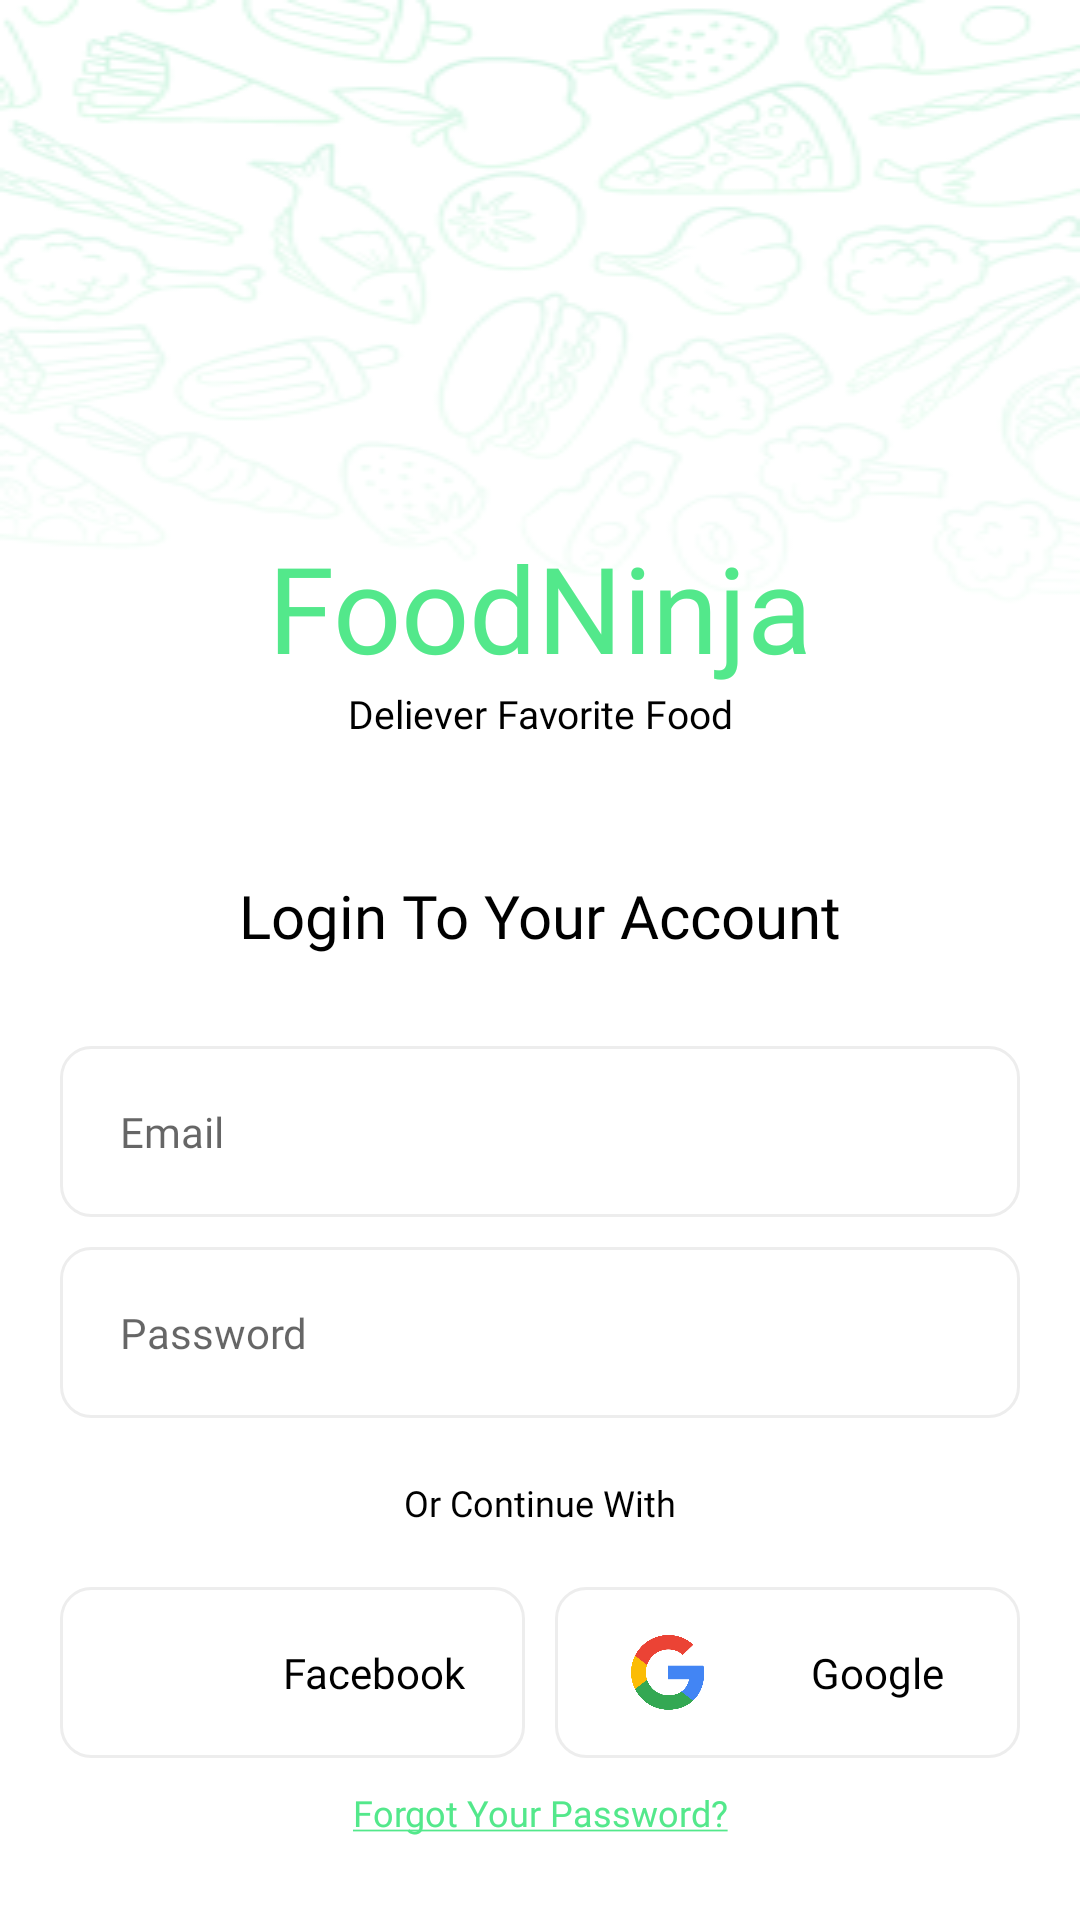

Write the Android layout XML for this screen, with the resource values it uses.
<!-- AndroidManifest.xml: application theme Theme.FoodNinja -->
<!-- res/layout/activity_signup.xml -->
<?xml version="1.0" encoding="utf-8"?>
<layout>
<androidx.constraintlayout.widget.ConstraintLayout xmlns:android="http://schemas.android.com/apk/res/android"
    xmlns:app="http://schemas.android.com/apk/res-auto"
    xmlns:tools="http://schemas.android.com/tools"
    android:layout_width="match_parent"
    android:layout_height="match_parent"
    tools:context=".ActivitySignup"
    android:background="@color/white">

    <androidx.core.widget.NestedScrollView
        android:layout_width="match_parent"
        android:layout_height="match_parent"
        android:fillViewport="true">

    <androidx.constraintlayout.widget.ConstraintLayout
        android:layout_width="match_parent"
        android:layout_height="match_parent">

    <ImageView
        android:layout_width="match_parent"
        android:layout_height="match_parent"
        android:src="@drawable/signupbg"
        android:scaleType="fitXY"/>



    <ImageView
        android:id="@+id/logo"
        android:layout_width="175sp"
        android:layout_height="140sp"
        app:layout_constraintTop_toTopOf="parent"
        app:layout_constraintBottom_toBottomOf="parent"
        app:layout_constraintStart_toStartOf="parent"
        app:layout_constraintEnd_toEndOf="parent"
        app:layout_constraintVertical_bias=".06"
        android:src="@drawable/logo"/>
    <TextView
        android:id="@+id/appName"
        android:layout_width="wrap_content"
        android:layout_height="wrap_content"
        app:layout_constraintStart_toStartOf="parent"
        app:layout_constraintEnd_toEndOf="parent"
        app:layout_constraintTop_toBottomOf="@id/logo"
        android:text="FoodNinja"
        android:fontFamily="@font/viga_regular"
        android:textSize="40sp"
        android:textColor="#53E88B"
        />
    <TextView
        android:id="@+id/appTitle"
        android:layout_width="wrap_content"
        android:layout_height="wrap_content"
        app:layout_constraintStart_toStartOf="parent"
        app:layout_constraintEnd_toEndOf="parent"
        app:layout_constraintTop_toBottomOf="@id/appName"
        android:text="Deliever Favorite Food"
        android:fontFamily="@font/viga_regular"
        android:textSize="13sp"
        android:textColor="@color/black"/>

    <TextView
        android:id="@+id/tvLogin"
        android:layout_width="wrap_content"
        android:layout_height="wrap_content"
        app:layout_constraintTop_toBottomOf="@id/appTitle"
        app:layout_constraintStart_toStartOf="parent"
        app:layout_constraintEnd_toEndOf="parent"
        android:text="Login To Your Account"
        android:fontFamily="@font/bentonsansbold"
        android:textSize="20sp"
        android:gravity="center"
        android:layout_marginTop="45sp"
        android:textColor="@color/black"/>
    
    <EditText
        android:id="@+id/etMail"
        android:layout_width="match_parent"
        android:layout_height="57sp"
        app:layout_constraintTop_toBottomOf="@id/tvLogin"
        android:layout_marginTop="30sp"
        android:layout_marginLeft="20sp"
        android:layout_marginRight="20sp"
        android:background="@drawable/etbg"
        android:hint="Email"
        android:fontFamily="@font/bentonsansregular"
        android:textSize="14sp"
        android:paddingLeft="20sp"
        android:elevation="20sp"
        android:inputType="textEmailAddress"
        android:outlineSpotShadowColor="#000000"
        android:maxLength="25"/>

    <EditText
        android:id="@+id/etPass"
        android:layout_width="match_parent"
        android:layout_height="57sp"
        app:layout_constraintTop_toBottomOf="@id/etMail"
        android:layout_marginTop="10sp"
        android:layout_marginLeft="20sp"
        android:layout_marginRight="20sp"
        android:background="@drawable/etbg"
        android:hint="Password"
        android:fontFamily="@font/bentonsansregular"
        android:textSize="14sp"
        android:paddingLeft="20sp"
        android:inputType="textPassword"
        android:outlineSpotShadowColor="#389BE8"
        android:elevation="10sp"
        android:maxLength="25"/>



    <TextView
        android:id="@+id/tvCont"
        android:layout_width="wrap_content"
        android:layout_height="wrap_content"
        app:layout_constraintTop_toBottomOf="@id/etPass"
        app:layout_constraintStart_toStartOf="parent"
        app:layout_constraintEnd_toEndOf="parent"
        android:text="Or Continue With"
        android:fontFamily="@font/bentonsansbold"
        android:textSize="12sp"
        android:gravity="center"
        android:layout_marginTop="20sp"
        android:textColor="@color/black"/>

    <androidx.constraintlayout.widget.ConstraintLayout
        android:id="@+id/btFacebook"
        android:layout_width="0sp"
        android:layout_height="57sp"
        android:paddingStart="10sp"
        android:paddingRight="10sp"
        app:layout_constraintStart_toStartOf="@id/etPass"
        app:layout_constraintEnd_toStartOf="@id/btGoogle"
        app:layout_constraintTop_toBottomOf="@id/tvCont"
        app:layout_constraintBottom_toTopOf="@id/forgetPass"
        android:layout_marginTop="20sp"
        android:layout_marginRight="10sp"
        android:background="@drawable/etbg">

    <ImageView
        android:id="@+id/fbLogo"
        android:layout_width="25sp"
        android:layout_height="25sp"
        app:layout_constraintTop_toTopOf="@id/btFacebook"
        app:layout_constraintBottom_toBottomOf="@id/btFacebook"
        app:layout_constraintStart_toStartOf="@id/btFacebook"
        app:layout_constraintEnd_toStartOf="@id/fbTv"
        android:layout_marginRight="10sp"
        android:src="@drawable/facebookicon"
        />

    <TextView
        android:id="@+id/fbTv"
        android:layout_width="wrap_content"
        android:layout_height="wrap_content"
        app:layout_constraintTop_toTopOf="@id/btFacebook"
        app:layout_constraintBottom_toBottomOf="@id/btFacebook"
        app:layout_constraintEnd_toEndOf="@id/btFacebook"
        app:layout_constraintStart_toEndOf="@id/fbLogo"
        android:text="Facebook"
        android:textSize="14sp"
        android:fontFamily="@font/bentonsansmedium"
        android:textAllCaps="false"
        android:textColor="@color/black"
        android:layout_marginLeft="10sp"/>
    </androidx.constraintlayout.widget.ConstraintLayout>

    <androidx.constraintlayout.widget.ConstraintLayout
        android:id="@+id/btGoogle"
        android:layout_width="0dp"
        android:layout_height="57sp"
        android:paddingStart="10sp"
        android:paddingRight="10sp"
        app:layout_constraintStart_toEndOf="@id/btFacebook"
        app:layout_constraintEnd_toEndOf="@id/etPass"
        app:layout_constraintTop_toTopOf="@id/btFacebook"
        app:layout_constraintBottom_toBottomOf="@id/btFacebook"
        android:background="@drawable/etbg">

        <ImageView
            android:id="@+id/googLogo"
            android:layout_width="25sp"
            android:layout_height="25sp"
            app:layout_constraintTop_toTopOf="@id/btGoogle"
            app:layout_constraintBottom_toBottomOf="@id/btGoogle"
            app:layout_constraintStart_toStartOf="@id/btGoogle"
            android:layout_marginRight="10dp"
            app:layout_constraintEnd_toStartOf="@id/googleTv"
            android:src="@drawable/googleicon" />

        <TextView
            android:id="@+id/googleTv"
            android:layout_width="wrap_content"
            android:layout_height="wrap_content"
            app:layout_constraintTop_toTopOf="@id/btGoogle"
            app:layout_constraintStart_toEndOf="@id/googLogo"
            app:layout_constraintBottom_toBottomOf="@id/btGoogle"
            app:layout_constraintEnd_toEndOf="@id/btGoogle"
            android:text="Google"
            android:textSize="14sp"
            android:layout_marginLeft="10dp"
            android:fontFamily="@font/bentonsansmedium"
            android:textAllCaps="false"
            android:textColor="@color/black"/>




    </androidx.constraintlayout.widget.ConstraintLayout>

    <TextView
        android:id="@+id/forgetPass"
        android:layout_width="wrap_content"
        android:layout_height="wrap_content"
        app:layout_constraintTop_toBottomOf="@id/btFacebook"
        app:layout_constraintBottom_toTopOf="@id/btLogin"
        app:layout_constraintStart_toStartOf="parent"
        app:layout_constraintEnd_toEndOf="parent"
        android:text="@string/forgot_your_password"
        android:textSize="12sp"
        android:fontFamily="@font/bentonsansmedium"
        android:textAllCaps="false"
        android:textColor="@color/theme1"
        android:layout_marginTop="10sp"
        android:layout_marginBottom="36sp"/>

    <Button
        android:id="@+id/btLogin"
        android:layout_width="157sp"
        android:layout_height="57sp"
        app:layout_constraintBottom_toBottomOf="parent"
        app:layout_constraintStart_toStartOf="parent"
        app:layout_constraintEnd_toEndOf="parent"
        android:layout_marginBottom="30sp"
        android:fontFamily="@font/bentonsansbold"
        android:textSize="16sp"
        android:textColor="@color/white"
        android:text="Login"
        android:textAllCaps="false"
        android:background="@drawable/btnbg"
        />


</androidx.constraintlayout.widget.ConstraintLayout>

    </androidx.core.widget.NestedScrollView>


</androidx.constraintlayout.widget.ConstraintLayout>
    </layout>
<!-- resources referenced by this layout -->
<resources>
  <color name="black">#FF000000</color>
  <color name="theme1">#53E88B</color>
  <color name="white">#FFFFFFFF</color>
  <!-- drawable btnbg (drawable) -->
  <?xml version="1.0" encoding="utf-8"?>
  <shape xmlns:android="http://schemas.android.com/apk/res/android"
      android:shape="rectangle">
      <corners android:radius="10dp"/>
      <gradient android:startColor="#53E88B" android:endColor="#15BE77"/>
  
  </shape>
  <!-- drawable etbg (drawable) -->
  <?xml version="1.0" encoding="utf-8"?>
  <shape xmlns:android="http://schemas.android.com/apk/res/android"
      android:shape="rectangle">
  
      <corners android:radius="10dp"/>
      <stroke android:color="#EDEDED" android:width="1dp"/>
  
  
  </shape>
  <!-- drawable googleicon: png bitmap (drawable-v24, 13172 bytes) -->
  <!-- drawable signupbg: png bitmap (drawable, 37696 bytes) -->
  <string name="forgot_your_password"><u>Forgot Your Password?</u></string>
  <style name="Theme.FoodNinja" parent="Theme.AppCompat.Light.NoActionBar">
          
          <item name="colorPrimary">@color/purple_500</item>
          <item name="colorPrimaryDark">@color/white</item>
          <item name="colorAccent">@color/teal_200</item>
          <item name="android:windowLightStatusBar">true</item>
          
      </style>
  <color name="purple_500">#FF6200EE</color>
  <color name="teal_200">#FF03DAC5</color>
</resources>
